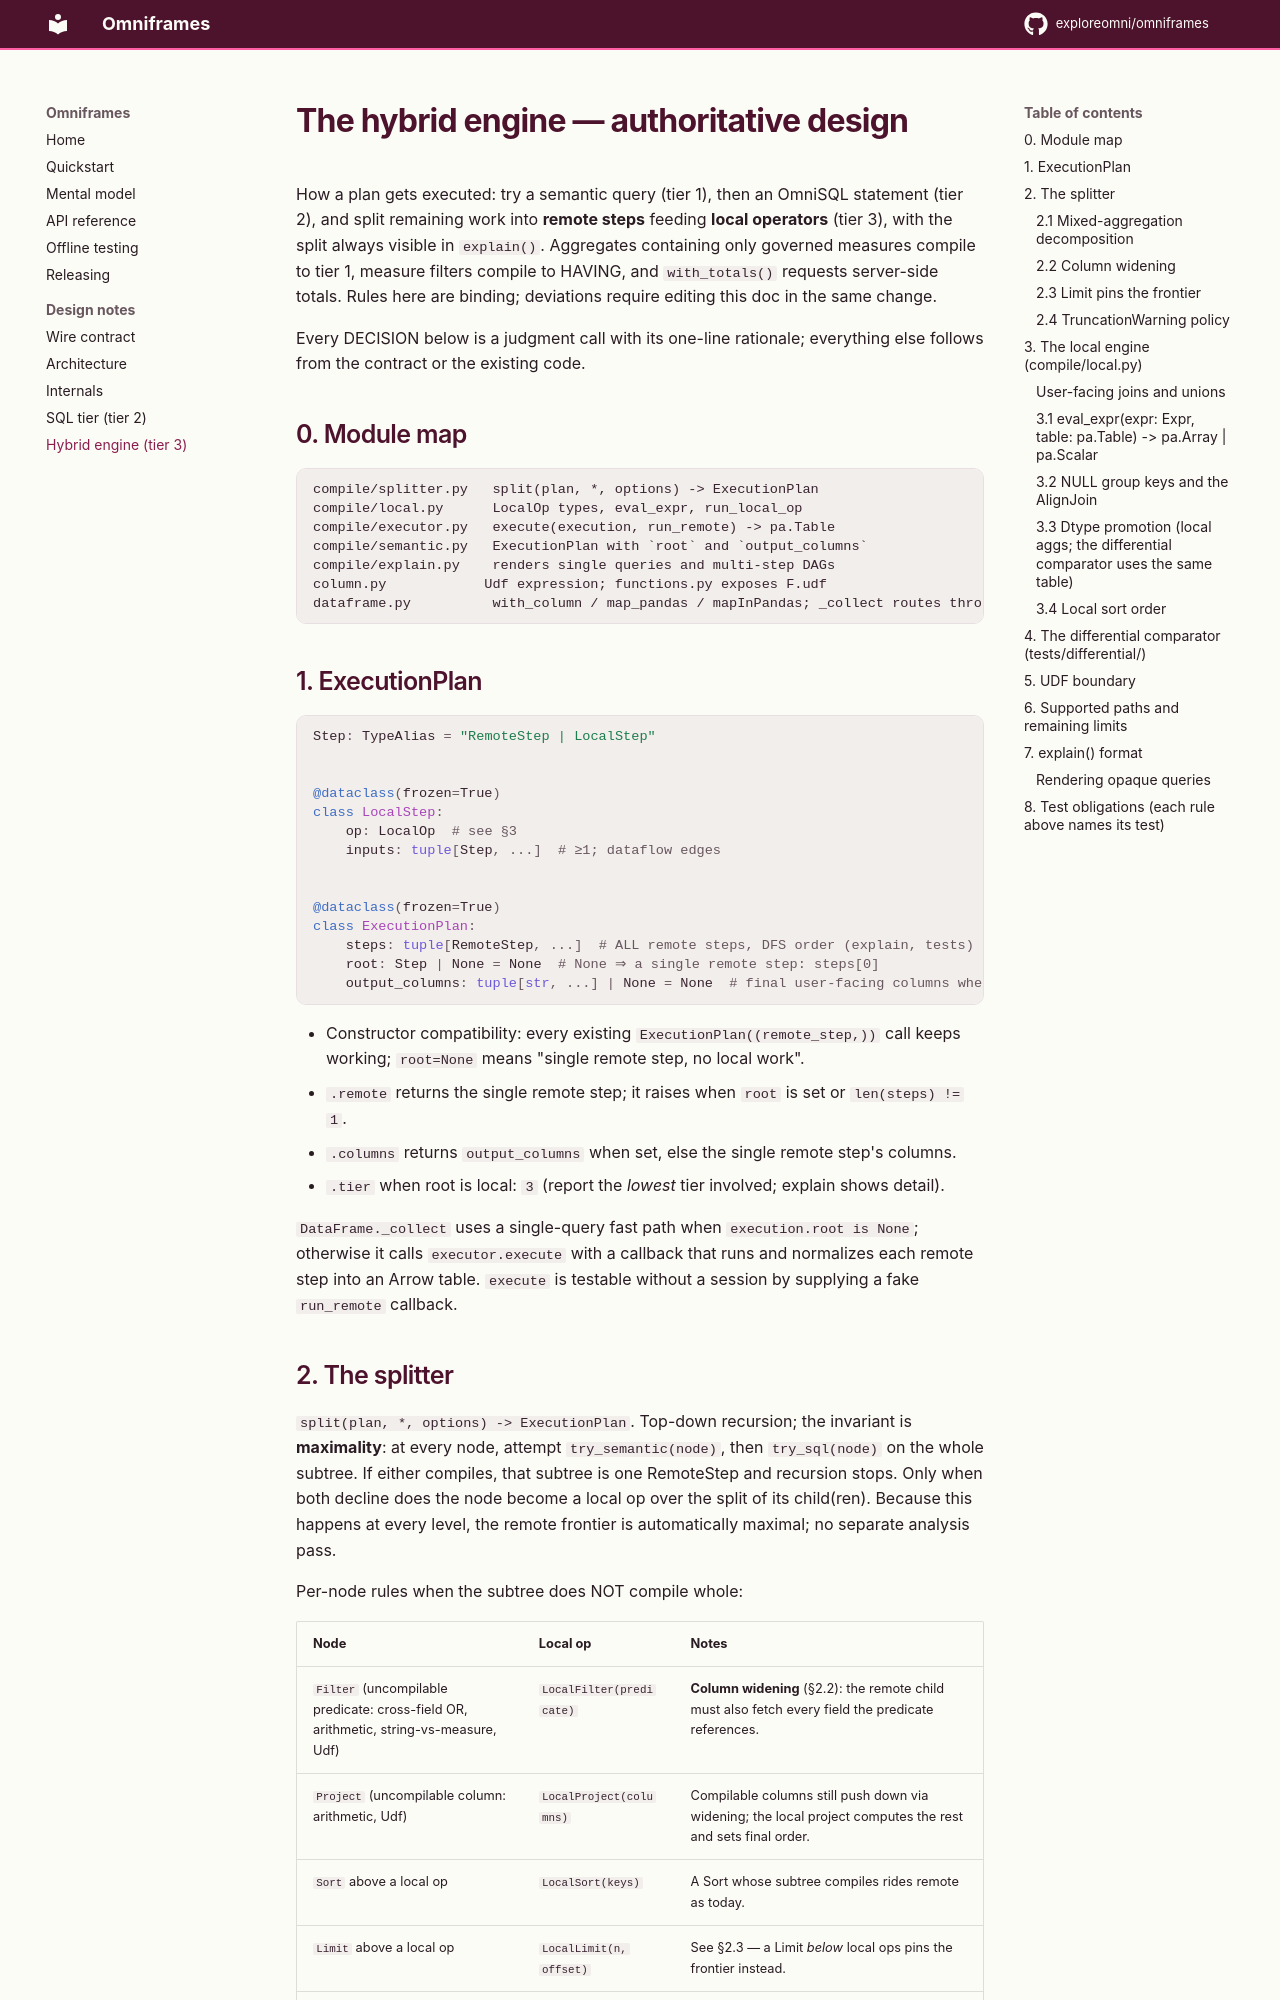

repository: exploreomni/omniframes · page: 0.1.0/HYBRID/index.html · generator: mkdocs

# The hybrid engine — authoritative design

How a plan gets executed: try a semantic query (tier 1), then an OmniSQL statement (tier 2),
and split remaining work into **remote steps** feeding **local operators** (tier 3), with the
split always visible in `explain()`. Aggregates containing only governed measures compile to
tier 1, measure filters compile to HAVING, and `with_totals()` requests server-side totals.
Rules here are binding; deviations require editing this doc in the same change.

Every DECISION below is a judgment call with its one-line rationale; everything else follows
from the contract or the existing code.

## 0. Module map

```
compile/splitter.py   split(plan, *, options) -> ExecutionPlan
compile/local.py      LocalOp types, eval_expr, run_local_op
compile/executor.py   execute(execution, run_remote) -> pa.Table
compile/semantic.py   ExecutionPlan with `root` and `output_columns`
compile/explain.py    renders single queries and multi-step DAGs
column.py            Udf expression; functions.py exposes F.udf
dataframe.py          with_column / map_pandas / mapInPandas; _collect routes through executor
```

## 1. ExecutionPlan

```python
Step: TypeAlias = "RemoteStep | LocalStep"


@dataclass(frozen=True)
class LocalStep:
    op: LocalOp  # see §3
    inputs: tuple[Step, ...]  # ≥1; dataflow edges


@dataclass(frozen=True)
class ExecutionPlan:
    steps: tuple[RemoteStep, ...]  # ALL remote steps, DFS order (explain, tests)
    root: Step | None = None  # None ⇒ a single remote step: steps[0]
    output_columns: tuple[str, ...] | None = None  # final user-facing columns when root is local
```

- Constructor compatibility: every existing `ExecutionPlan((remote_step,))` call keeps working;
  `root=None` means "single remote step, no local work".
- `.remote` returns the single remote step; it raises when `root` is set or `len(steps) != 1`.
- `.columns` returns `output_columns` when set, else the single remote step's columns.
- `.tier` when root is local: `3` (report the *lowest* tier involved; explain shows detail).

`DataFrame._collect` uses a single-query fast path when `execution.root is None`; otherwise it
calls `executor.execute` with a callback that runs and normalizes each remote step into an
Arrow table. `execute` is testable without a session by supplying a fake `run_remote` callback.
